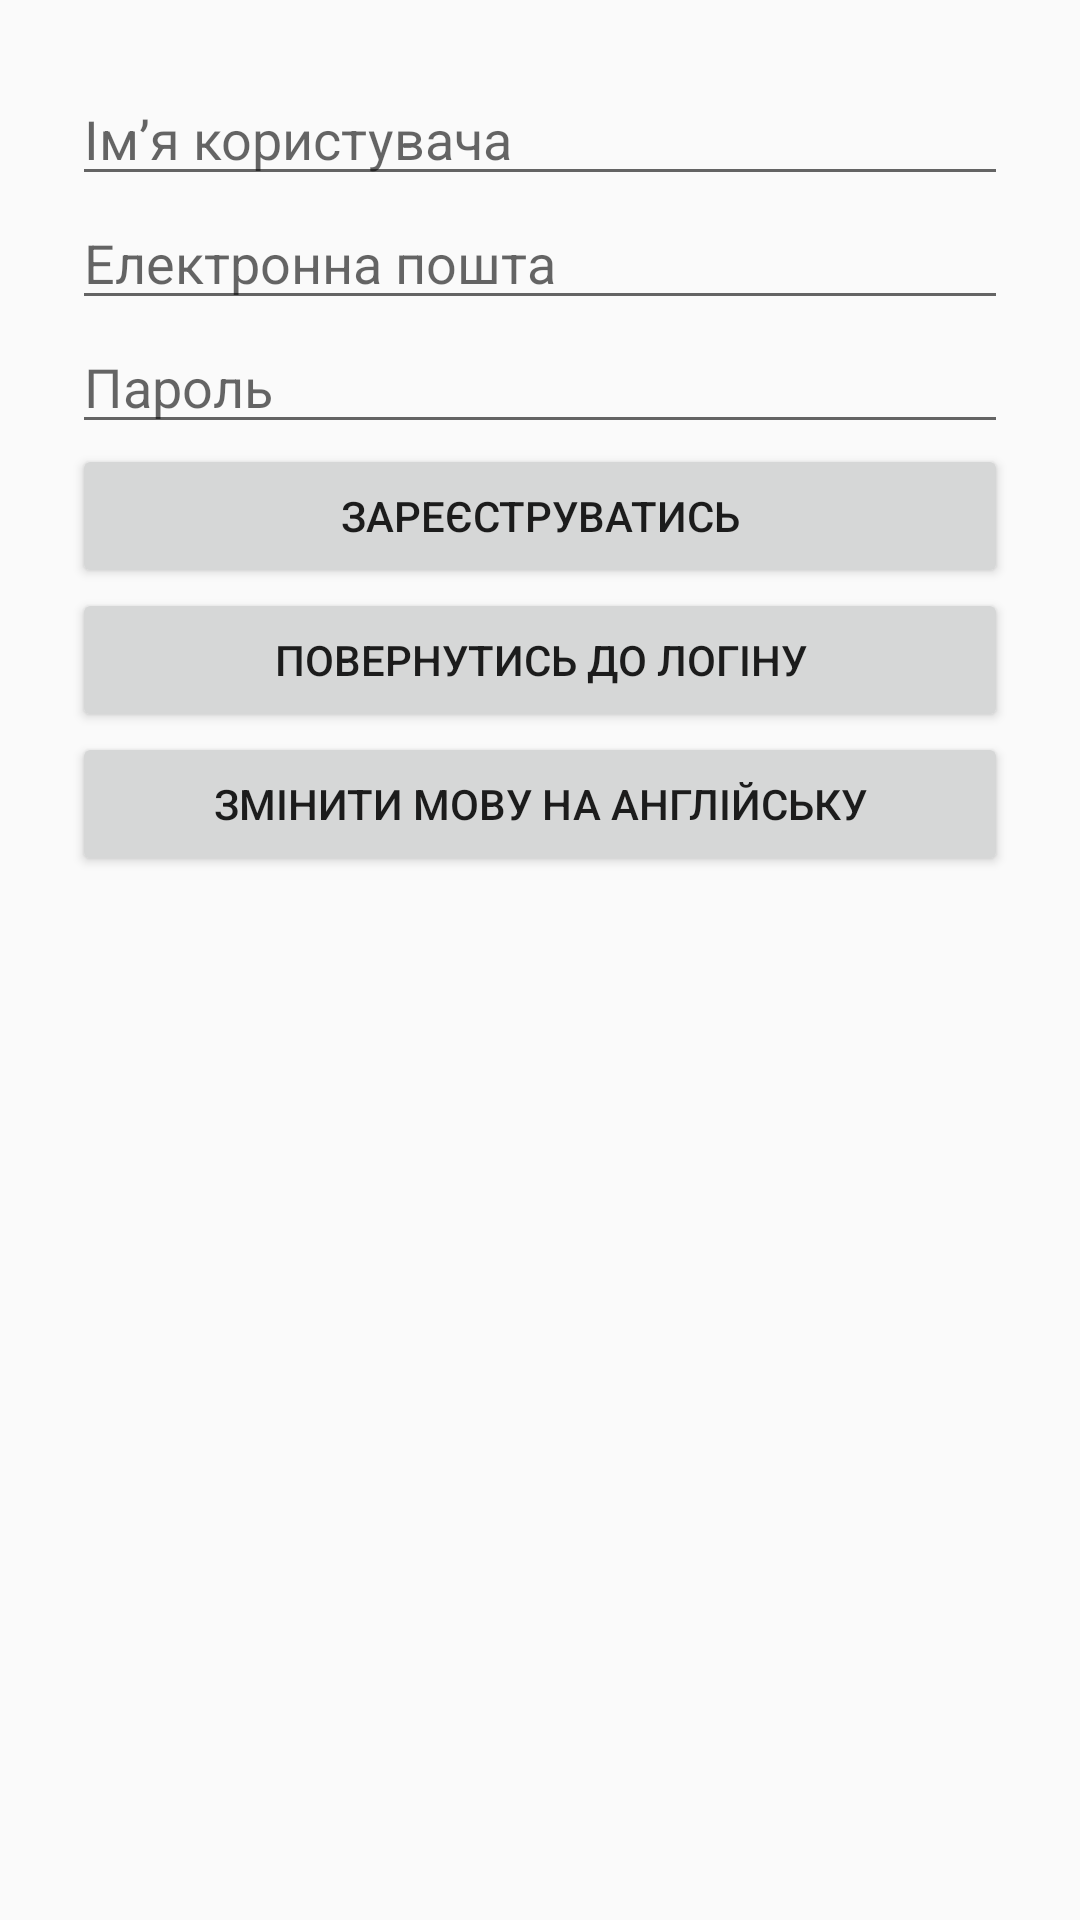

Android layout source for this screen:
<!-- AndroidManifest.xml: activity theme Theme.AppCompat.Light.DarkActionBar -->
<!-- res/layout/activity_register.xml -->
<?xml version="1.0" encoding="utf-8"?>

<LinearLayout xmlns:android="http://schemas.android.com/apk/res/android"
    android:id="@+id/registerLayout"
    android:layout_width="match_parent"
    android:layout_height="match_parent"
    android:orientation="vertical"
    android:padding="24dp">

    <EditText
        android:id="@+id/etUsername"
        android:layout_width="match_parent"
        android:layout_height="wrap_content"
        android:hint="@string/username"
        android:inputType="textPersonName" />

    <EditText
        android:id="@+id/etEmail"
        android:layout_width="match_parent"
        android:layout_height="wrap_content"
        android:hint="@string/email"
        android:inputType="textEmailAddress" />

    <EditText
        android:id="@+id/etPassword"
        android:layout_width="match_parent"
        android:layout_height="wrap_content"
        android:hint="@string/password"
        android:inputType="textPassword" />

    <Button
        android:id="@+id/btnRegister"
        android:layout_width="match_parent"
        android:layout_height="wrap_content"
        android:text="@string/register" />

    <Button
        android:id="@+id/btnBackToLogin"
        android:layout_width="match_parent"
        android:layout_height="wrap_content"
        android:text="@string/back_to_login" />

    <Button
        android:id="@+id/btnToggleLanguage"
        android:layout_width="match_parent"
        android:layout_height="wrap_content"
        android:text="@string/toggle_language" />
</LinearLayout>
<!-- resources referenced by this layout -->
<resources>
  <string name="back_to_login">Повернутись до логіну</string>
  <string name="email">Електронна пошта</string>
  <string name="password">Пароль</string>
  <string name="register">Зареєструватись</string>
  <string name="toggle_language">Змінити мову на англійську</string>
  <string name="username">Ім’я користувача</string>
</resources>
